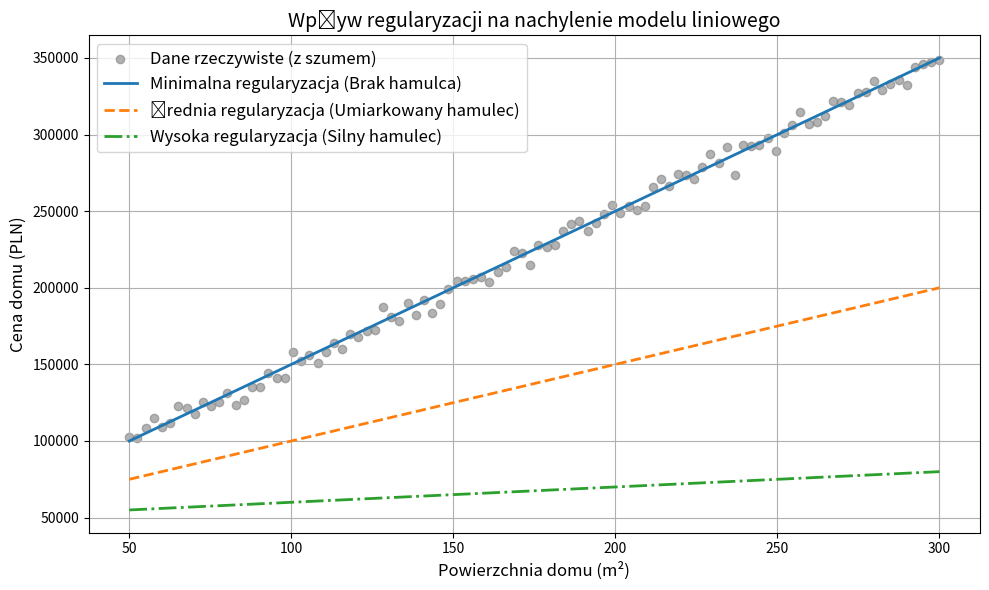

Python code for this plot:
import numpy as np
import matplotlib.pyplot as plt

# Dane wejściowe
np.random.seed(42)
surface = np.linspace(50, 300, 100)  # Powierzchnia w m²
true_slope = 1000  # Rzeczywisty nachylenie (bez regularyzacji)
intercept = 50000  # Stała cena bazowa
noise = np.random.normal(0, 5000, size=surface.shape)  # Szum losowy

# Generowanie danych wyjściowych
true_prices = true_slope * surface + intercept + noise

# Symulacja regularyzacji
low_reg_slope = true_slope  # Minimalna regularyzacja
medium_reg_slope = true_slope * 0.5  # Średnia regularyzacja
high_reg_slope = true_slope * 0.1  # Wysoka regularyzacja

low_reg_prices = low_reg_slope * surface + intercept
medium_reg_prices = medium_reg_slope * surface + intercept
high_reg_prices = high_reg_slope * surface + intercept

# Wykres danych
plt.figure(figsize=(10, 6))
plt.scatter(surface, true_prices, color="gray", label="Dane rzeczywiste (z szumem)", alpha=0.6)
plt.plot(surface, low_reg_prices, label="Minimalna regularyzacja (Brak hamulca)", linewidth=2)
plt.plot(surface, medium_reg_prices, label="Średnia regularyzacja (Umiarkowany hamulec)", linestyle='--', linewidth=2)
plt.plot(surface, high_reg_prices, label="Wysoka regularyzacja (Silny hamulec)", linestyle='-.', linewidth=2)

# Opis wykresu
plt.title("Wpływ regularyzacji na nachylenie modelu liniowego", fontsize=14)
plt.xlabel("Powierzchnia domu (m²)", fontsize=12)
plt.ylabel("Cena domu (PLN)", fontsize=12)
plt.legend(fontsize=12)
plt.grid(True)
plt.tight_layout()

# Wyświetlenie wykresu
plt.show()